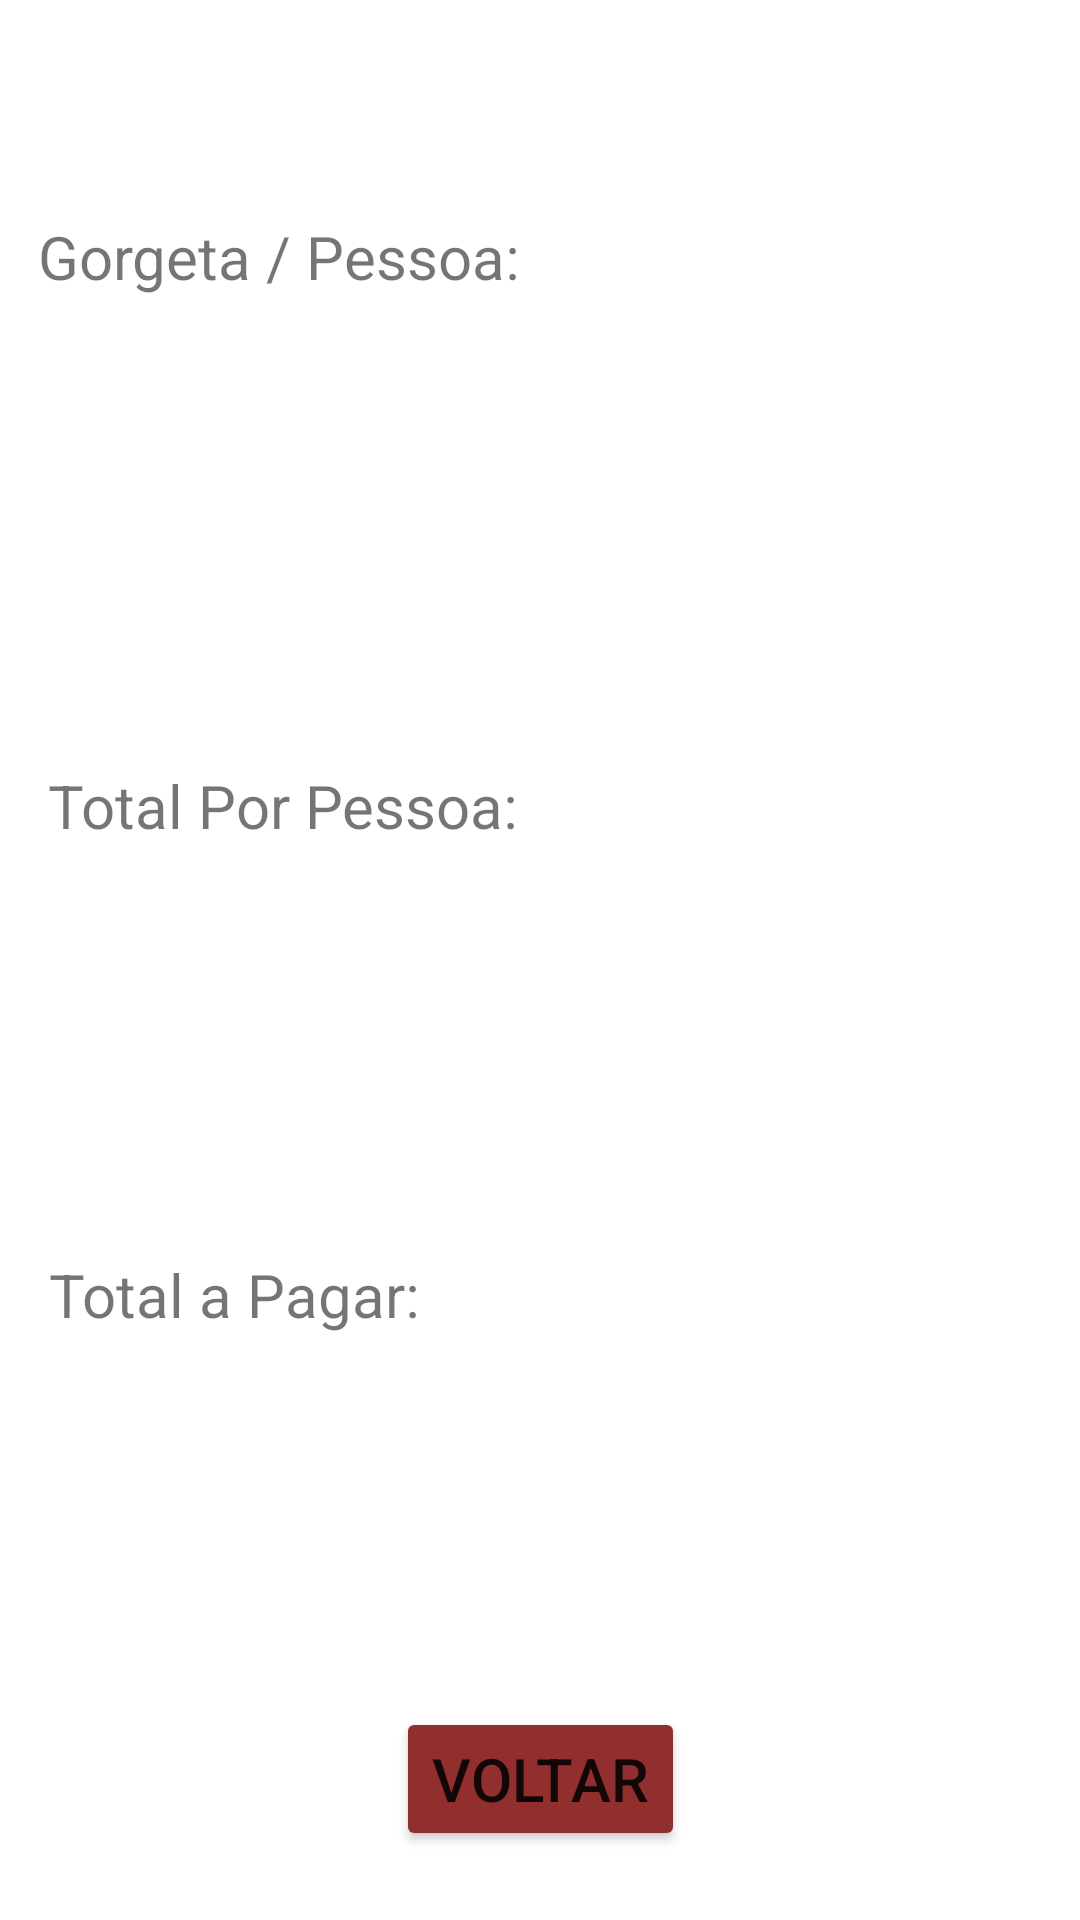

Produce the Android XML layout that renders to this screen, including the resource entries it uses.
<!-- AndroidManifest.xml: application theme Theme.Gorgeta -->
<!-- res/layout/activity_resultado.xml -->
<?xml version="1.0" encoding="utf-8"?>
<androidx.constraintlayout.widget.ConstraintLayout xmlns:android="http://schemas.android.com/apk/res/android"
    xmlns:app="http://schemas.android.com/apk/res-auto"
    xmlns:tools="http://schemas.android.com/tools"
    android:layout_width="match_parent"
    android:layout_height="match_parent"
    tools:context=".Resultado">

    <TextView
        android:id="@+id/textView5"
        android:layout_width="wrap_content"
        android:layout_height="wrap_content"
        android:layout_marginTop="72dp"
        android:text="Gorgeta / Pessoa: "
        android:textSize="20sp"
        app:layout_constraintEnd_toEndOf="parent"
        app:layout_constraintHorizontal_bias="0.065"
        app:layout_constraintStart_toStartOf="parent"
        app:layout_constraintTop_toTopOf="parent" />

    <TextView
        android:id="@+id/gorg_pessoa"
        android:layout_width="wrap_content"
        android:layout_height="wrap_content"
        android:layout_marginTop="72dp"
        android:textSize="20sp"
        app:layout_constraintEnd_toEndOf="parent"
        app:layout_constraintHorizontal_bias="0.187"
        app:layout_constraintStart_toEndOf="@+id/textView5"
        app:layout_constraintTop_toTopOf="parent" />

    <TextView
        android:id="@+id/textView7"
        android:layout_width="wrap_content"
        android:layout_height="wrap_content"
        android:layout_marginTop="156dp"
        android:text="Total Por Pessoa: "
        android:textSize="20sp"
        app:layout_constraintEnd_toEndOf="parent"
        app:layout_constraintHorizontal_bias="0.08"
        app:layout_constraintStart_toStartOf="parent"
        app:layout_constraintTop_toBottomOf="@+id/textView5" />

    <TextView
        android:id="@+id/total_pessoa"
        android:layout_width="wrap_content"
        android:layout_height="wrap_content"
        android:layout_marginTop="156dp"
        android:textSize="20sp"
        app:layout_constraintEnd_toEndOf="parent"
        app:layout_constraintHorizontal_bias="0.201"
        app:layout_constraintStart_toEndOf="@+id/textView7"
        app:layout_constraintTop_toBottomOf="@+id/gorg_pessoa" />

    <TextView
        android:id="@+id/textView9"
        android:layout_width="wrap_content"
        android:layout_height="wrap_content"
        android:layout_marginTop="136dp"
        android:text="Total a Pagar: "
        android:textSize="20sp"
        app:layout_constraintEnd_toEndOf="parent"
        app:layout_constraintHorizontal_bias="0.07"
        app:layout_constraintStart_toStartOf="parent"
        app:layout_constraintTop_toBottomOf="@+id/textView7" />

    <TextView
        android:id="@+id/total_pagar"
        android:layout_width="wrap_content"
        android:layout_height="wrap_content"
        android:layout_marginTop="136dp"
        android:textSize="20sp"
        app:layout_constraintEnd_toEndOf="parent"
        app:layout_constraintHorizontal_bias="0.554"
        app:layout_constraintStart_toStartOf="parent"
        app:layout_constraintTop_toBottomOf="@+id/total_pessoa" />

    <Button
        android:id="@+id/btn_voltar"
        android:layout_width="wrap_content"
        android:layout_height="wrap_content"
        android:layout_marginTop="124dp"
        android:backgroundTint="#912F2F"
        android:text="Voltar"
        android:textSize="20sp"
        app:cornerRadius="10dp"
        app:layout_constraintEnd_toEndOf="parent"
        app:layout_constraintStart_toStartOf="parent"
        app:layout_constraintTop_toBottomOf="@+id/textView9" />
</androidx.constraintlayout.widget.ConstraintLayout>
<!-- resources referenced by this layout -->
<resources>
  <style name="Theme.Gorgeta" parent="Theme.MaterialComponents.DayNight.DarkActionBar">
          
          <item name="colorPrimary">@color/purple_500</item>
          <item name="colorPrimaryVariant">@color/purple_700</item>
          <item name="colorOnPrimary">@color/white</item>
          
          <item name="colorSecondary">@color/teal_200</item>
          <item name="colorSecondaryVariant">@color/teal_700</item>
          <item name="colorOnSecondary">@color/black</item>
          
          <item name="android:statusBarColor">?attr/colorPrimaryVariant</item>
          
      </style>
  <!-- not gathered from this repository: default colours our renderer supplied (Android Studio template values) -->
  <color name="purple_500">#FF6200EE</color>
  <color name="purple_700">#FF3700B3</color>
  <color name="teal_200">#FF03DAC5</color>
  <color name="teal_700">#FF018786</color>
  <color name="black">#FF000000</color>
  <color name="white">#FFFFFFFF</color>
</resources>
